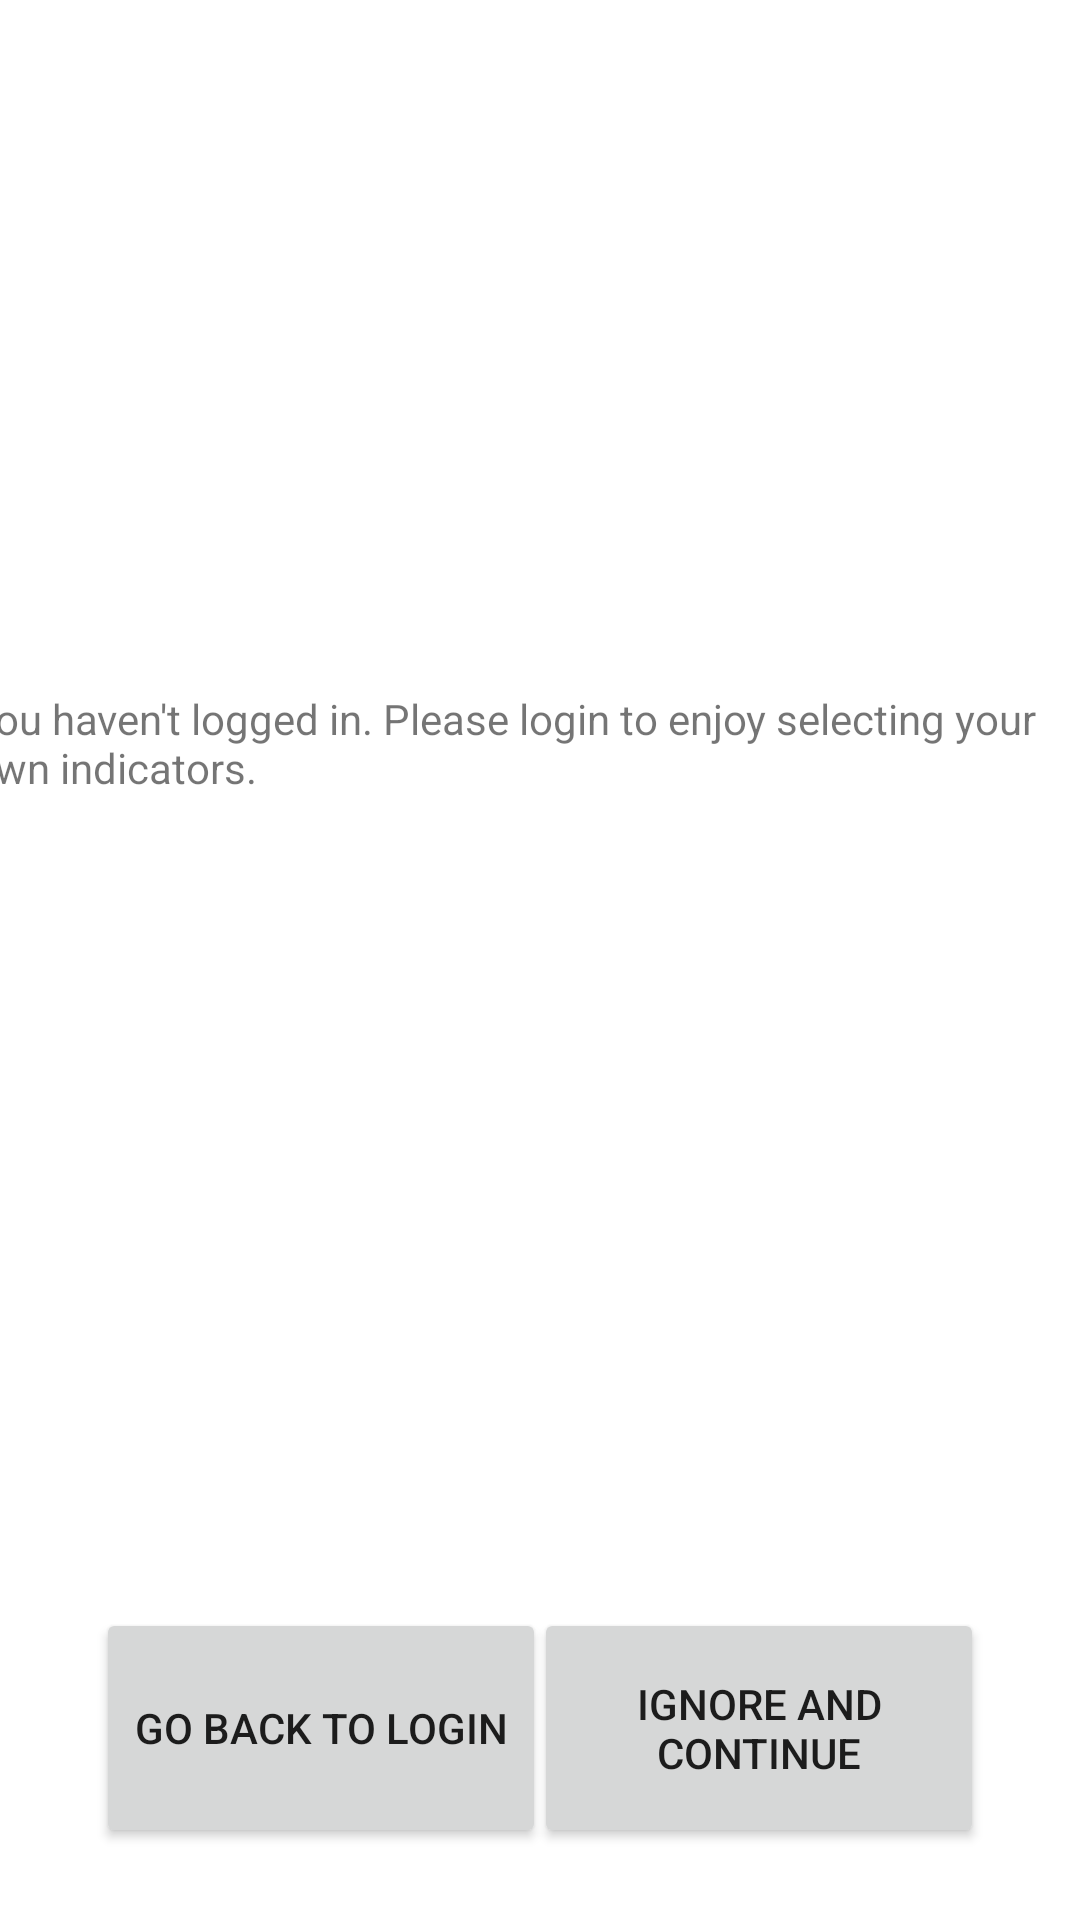

Produce the Android XML layout that renders to this screen, including the resource entries it uses.
<!-- AndroidManifest.xml: application theme Theme.PFF -->
<!-- res/layout/continue_popup.xml -->
<?xml version="1.0" encoding="utf-8"?>
<androidx.constraintlayout.widget.ConstraintLayout xmlns:android="http://schemas.android.com/apk/res/android"
    xmlns:app="http://schemas.android.com/apk/res-auto"
    xmlns:tools="http://schemas.android.com/tools"
    android:layout_width="400dp"
    android:layout_height="200dp"
    android:orientation="horizontal"
    android:layout_gravity="center"
    android:id="@+id/Dialog_Container">

    <TextView
        android:id="@+id/textView"
        android:layout_width="380dp"
        android:layout_height="180dp"
        android:layout_gravity="center"
        android:layout_marginStart="10dp"
        android:layout_marginTop="10dp"
        android:layout_marginEnd="10dp"
        android:layout_marginBottom="10dp"
        android:text="@string/login_reminder"
        app:layout_constraintBottom_toBottomOf="parent"
        app:layout_constraintEnd_toEndOf="parent"
        app:layout_constraintStart_toStartOf="parent"
        app:layout_constraintTop_toTopOf="parent" />

    <Button
        android:id="@+id/reminder_login"
        android:layout_width="150dp"
        android:layout_height="80dp"
        android:layout_marginStart="32dp"
        android:layout_marginBottom="24dp"
        android:text="Go Back to Login"
        app:layout_constraintBottom_toBottomOf="parent"
        app:layout_constraintStart_toStartOf="parent"
        tools:ignore="MissingConstraints" />

    <Button
        android:id="@+id/reminder_continue"
        android:layout_width="150dp"
        android:layout_height="80dp"
        android:layout_marginEnd="32dp"
        android:layout_marginBottom="24dp"
        android:text="Ignore and Continue"
        app:layout_constraintBottom_toBottomOf="parent"
        app:layout_constraintEnd_toEndOf="parent"
        tools:ignore="MissingConstraints" />

</androidx.constraintlayout.widget.ConstraintLayout>
<!-- resources referenced by this layout -->
<resources>
  <string name="login_reminder">You haven\'t logged in. Please login to enjoy selecting your own indicators.</string>
  <style name="Theme.PFF" parent="Theme.MaterialComponents.DayNight.NoActionBar">
          
          <item name="colorPrimary">@color/purple_500</item>
          <item name="colorPrimaryVariant">@color/purple_700</item>
          <item name="colorOnPrimary">@color/white</item>
          
          <item name="colorSecondary">@color/teal_200</item>
          <item name="colorSecondaryVariant">@color/teal_700</item>
          <item name="colorOnSecondary">@color/black</item>
          
          <item name="android:statusBarColor" tools:targetApi="l">?attr/colorPrimaryVariant</item>
          
      </style>
  <color name="purple_500">#FF6200EE</color>
  <color name="purple_700">#FF3700B3</color>
  <color name="white">#FFFFFFFF</color>
  <color name="teal_200">#FF03DAC5</color>
  <color name="teal_700">#FF018786</color>
  <color name="black">#FF000000</color>
</resources>
